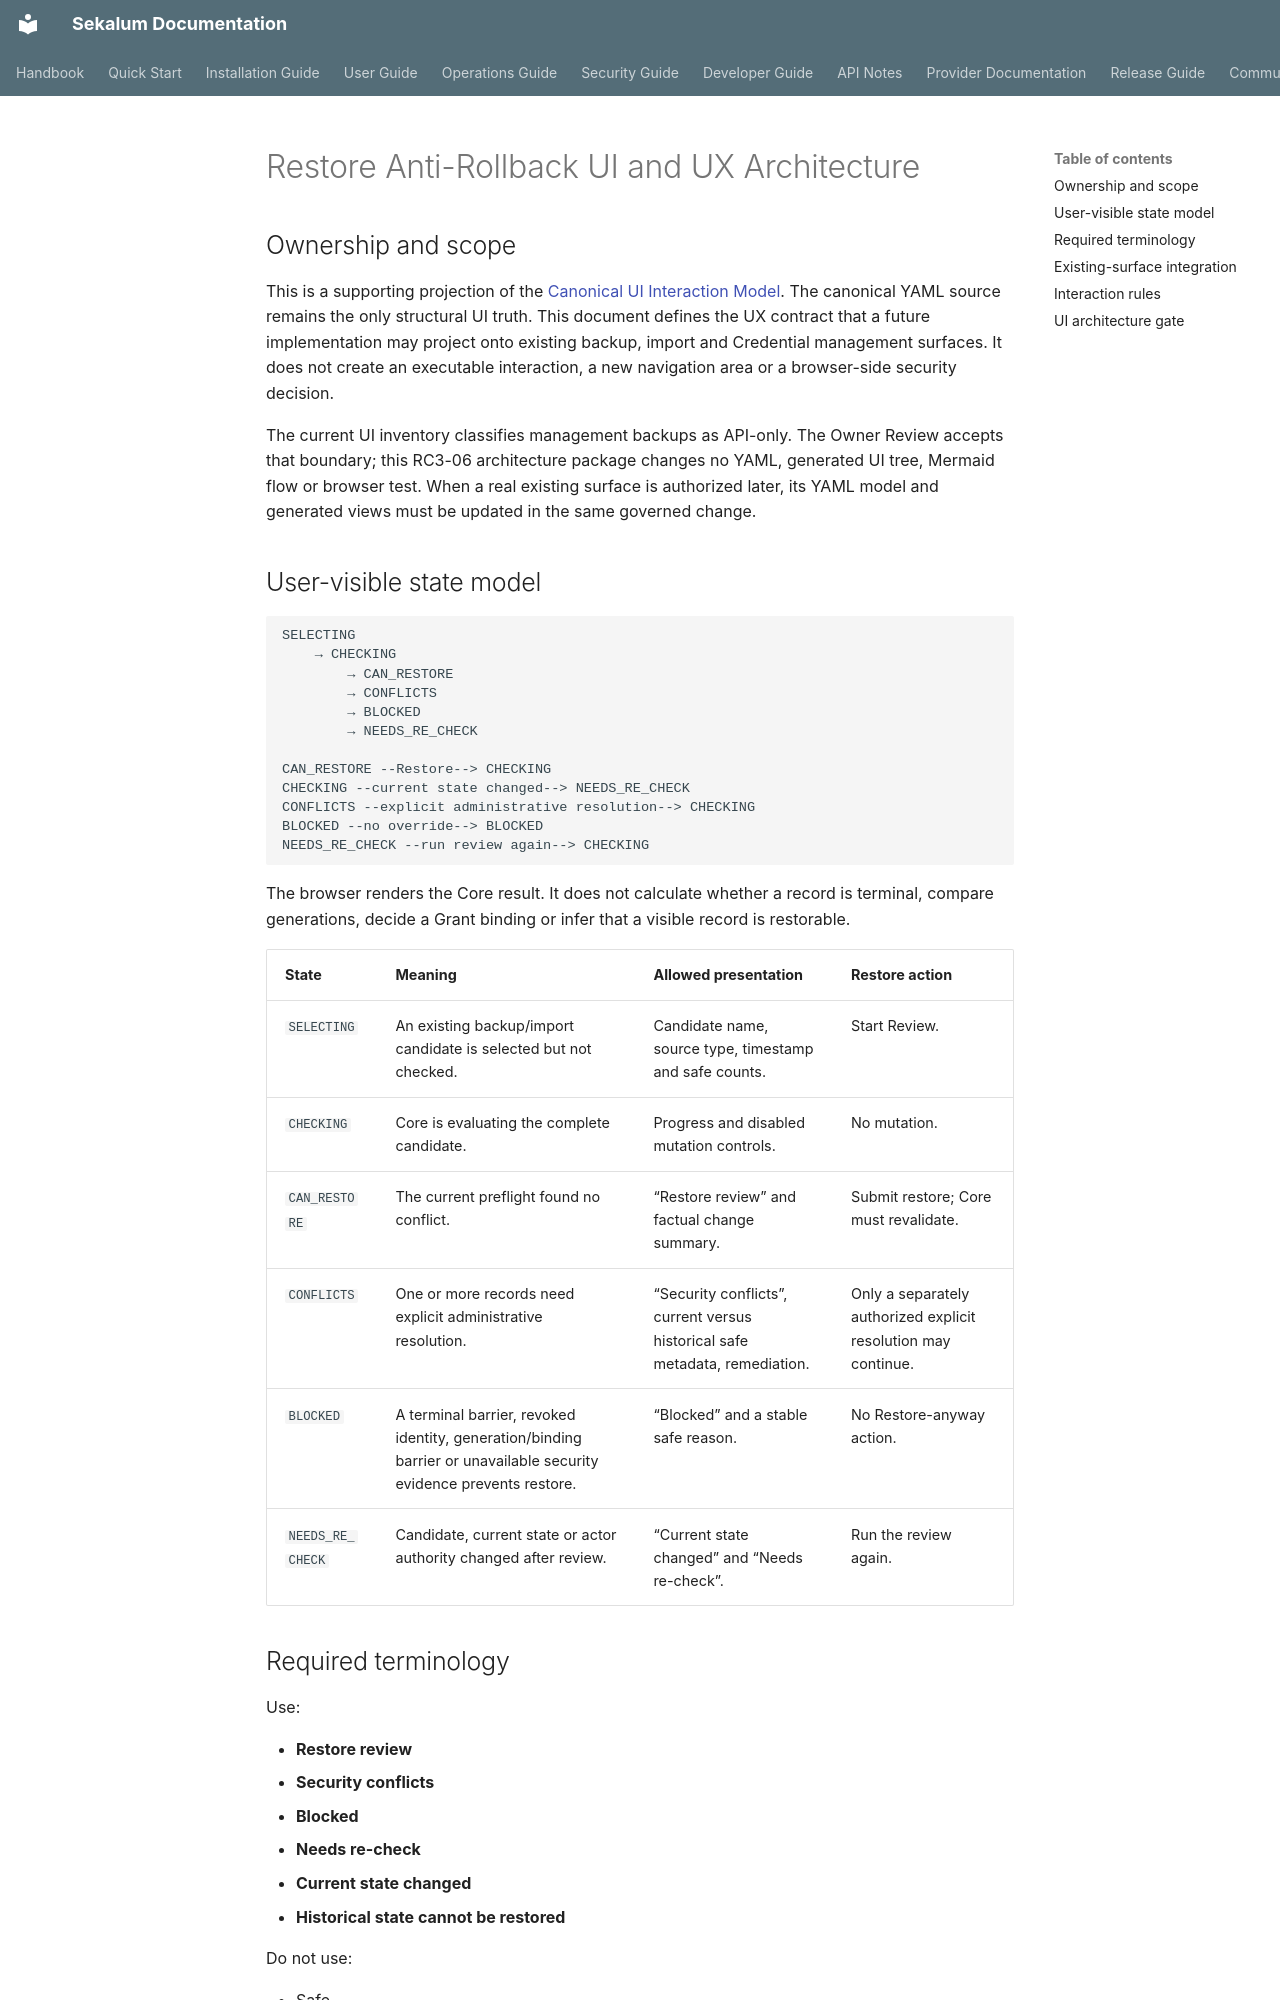

repository: workingcuriosity/sekalum · page: ui/RESTORE_ANTI_ROLLBACK_UI_UX_ARCHITECTURE/index.html · generator: mkdocs

---
title: Restore Anti-Rollback UI and UX Architecture Projection
document_id: DOC-UI-RESTORE-ANTI-ROLLBACK-UX
version: 1.1.0
classification: PUBLIC
language: en
status: Active
category: UI Governance
canonical: false
owner: Sekalum
maintainer: Working Curiosity
contact: luiscyphre404@gmail.com
license: AGPL-3.0-only
target_audience:
  - Architecture Governance
  - UI contributors
  - API maintainers
  - Security reviewers
  - Test engineers
dependent_documents:
  - docs/ui/CANONICAL_UI_INTERACTION_MODEL.md
  - docs/adr/ADR-029-Restore-Anti-Rollback.md
  - docs/api-reference/index.md
  - docs/security-guide/index.md
  - docs/architecture/CRITICAL_USER_FLOWS_AND_STATE_MODELS.md
change_history:
  - version: 1.1.0
    date: 2026-09-03
    change: Records Owner Review acceptance of the existing-surface state model, safe terminology, browser non-authority and no-UI-model-impact boundary; runtime UI implementation remains separately unauthorized.
  - version: 1.0.0
    date: 2026-09-03
    change: Defines the existing-surface UI state, wording, visibility, re-check and non-goal projection for RC3-06; no UI route, YAML node, browser authorization logic or new page is authorized.
---

# Restore Anti-Rollback UI and UX Architecture

## Ownership and scope

This is a supporting projection of the [Canonical UI Interaction
Model](CANONICAL_UI_INTERACTION_MODEL.md). The canonical YAML source remains
the only structural UI truth. This document defines the UX contract that a
future implementation may project onto existing backup, import and Credential
management surfaces. It does not create an executable interaction, a new
navigation area or a browser-side security decision.

The current UI inventory classifies management backups as API-only. The Owner
Review accepts that boundary; this RC3-06 architecture package changes no YAML,
generated UI tree, Mermaid flow or browser test. When a real existing surface
is authorized later, its YAML model and generated views must be updated in the
same governed change.
